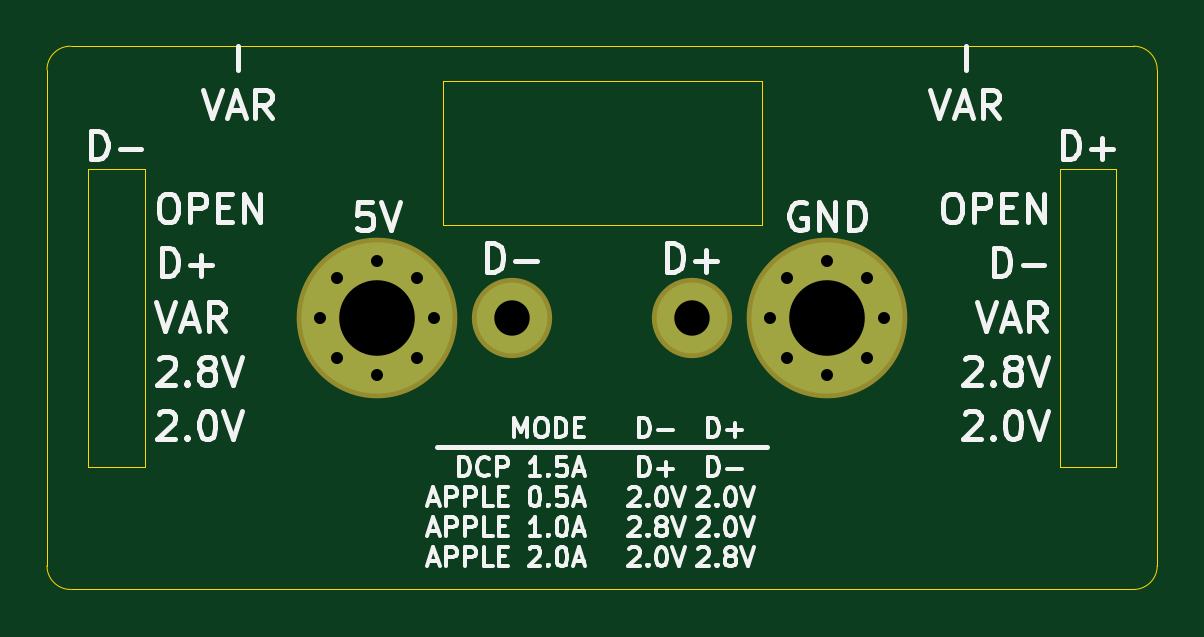
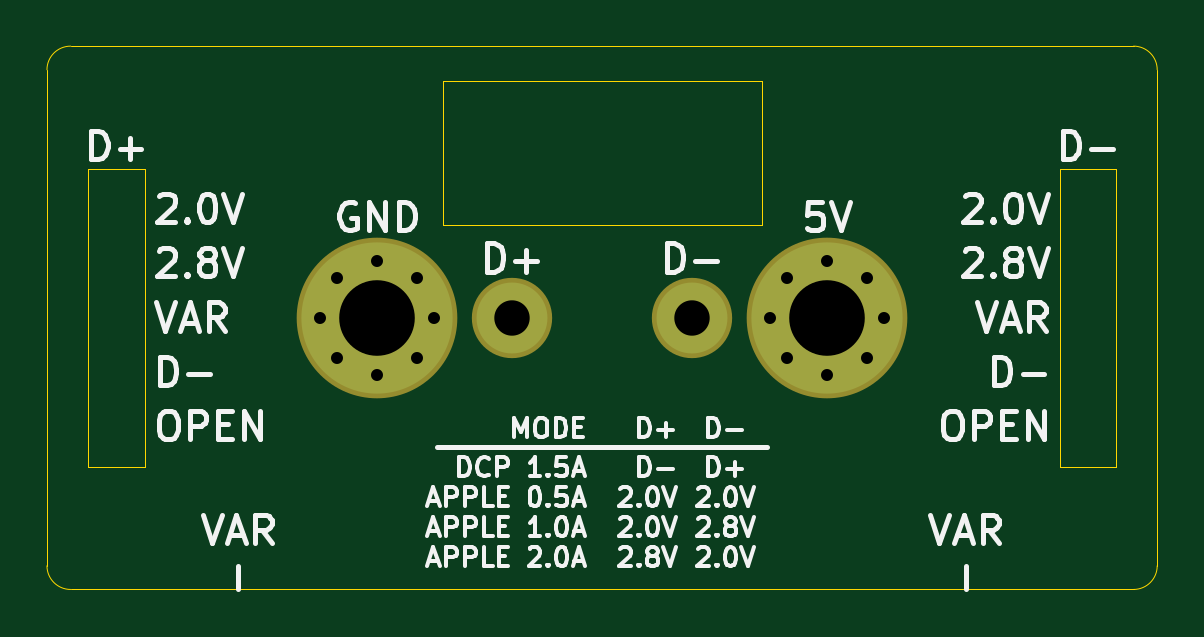
Circuit board: 10 layer files. Board 47.0 x 23.0 mm.
- drill: USB Adapter Cover.drl (514 bytes)
- bottom_copper: USB Adapter Cover.gbl (904 bytes)
- bottom_silk: USB Adapter Cover.gbo (30814 bytes)
- paste: USB Adapter Cover.gbp (297 bytes)
- bottom_mask: USB Adapter Cover.gbs (898 bytes)
- outline: USB Adapter Cover.gko (1432 bytes)
- top_copper: USB Adapter Cover.gtl (904 bytes)
- top_silk: USB Adapter Cover.gto (30883 bytes)
- paste: USB Adapter Cover.gtp (297 bytes)
- top_mask: USB Adapter Cover.gts (898 bytes)

=== drill: USB Adapter Cover.drl ===
M48
;DRILL file {KiCad (2016-03-06 BZR 6610)-product} date 2016 April 20, Wednesday 18:42:31
;FORMAT={-:-/ absolute / inch / decimal}
FMAT,2
INCH,TZ
T1C0.020
T2C0.059
T3C0.126
%
G90
G05
M72
T1
X5.436Y-3.937
X5.4637Y-3.8702
X5.4637Y-4.0038
X5.5305Y-3.8425
X5.5305Y-4.0315
X5.5973Y-3.8702
X5.5973Y-4.0038
X5.625Y-3.937
X6.186Y-3.937
X6.2137Y-3.8702
X6.2137Y-4.0038
X6.2805Y-3.8425
X6.2805Y-4.0315
X6.3473Y-3.8702
X6.3473Y-4.0038
X6.375Y-3.937
T2
X5.7555Y-3.937
X6.0555Y-3.937
T3
X5.5305Y-3.937
X6.2805Y-3.937
T0
M30

=== bottom_copper: USB Adapter Cover.gbl ===
G04 #@! TF.FileFunction,Copper,L2,Bot,Signal*
%FSLAX46Y46*%
G04 Gerber Fmt 4.6, Leading zero omitted, Abs format (unit mm)*
G04 Created by KiCad (PCBNEW (2016-03-06 BZR 6610)-product) date 2016 April 20, Wednesday 18:42:29*
%MOMM*%
G01*
G04 APERTURE LIST*
%ADD10C,0.100000*%
%ADD11C,6.400000*%
%ADD12C,0.600000*%
%ADD13C,3.000000*%
G04 APERTURE END LIST*
D10*
D11*
X140475000Y-100000000D03*
D12*
X142875000Y-100000000D03*
X142172056Y-101697056D03*
X140475000Y-102400000D03*
X138777944Y-101697056D03*
X138075000Y-100000000D03*
X138777944Y-98302944D03*
X140475000Y-97600000D03*
X142172056Y-98302944D03*
D11*
X159525000Y-100000000D03*
D12*
X161925000Y-100000000D03*
X161222056Y-101697056D03*
X159525000Y-102400000D03*
X157827944Y-101697056D03*
X157125000Y-100000000D03*
X157827944Y-98302944D03*
X159525000Y-97600000D03*
X161222056Y-98302944D03*
D13*
X146190000Y-100000000D03*
X153810000Y-100000000D03*
M02*

=== bottom_silk: USB Adapter Cover.gbo (30814 bytes, source omitted) ===
=== paste: USB Adapter Cover.gbp ===
G04 #@! TF.FileFunction,Paste,Bot*
%FSLAX46Y46*%
G04 Gerber Fmt 4.6, Leading zero omitted, Abs format (unit mm)*
G04 Created by KiCad (PCBNEW (2016-03-06 BZR 6610)-product) date 2016 April 20, Wednesday 18:42:29*
%MOMM*%
G01*
G04 APERTURE LIST*
%ADD10C,0.100000*%
G04 APERTURE END LIST*
D10*
M02*

=== bottom_mask: USB Adapter Cover.gbs ===
G04 #@! TF.FileFunction,Soldermask,Bot*
%FSLAX46Y46*%
G04 Gerber Fmt 4.6, Leading zero omitted, Abs format (unit mm)*
G04 Created by KiCad (PCBNEW (2016-03-06 BZR 6610)-product) date 2016 April 20, Wednesday 18:42:29*
%MOMM*%
G01*
G04 APERTURE LIST*
%ADD10C,0.100000*%
%ADD11C,6.800000*%
%ADD12C,1.000000*%
%ADD13C,3.400000*%
G04 APERTURE END LIST*
D10*
D11*
X140475000Y-100000000D03*
D12*
X142875000Y-100000000D03*
X142172056Y-101697056D03*
X140475000Y-102400000D03*
X138777944Y-101697056D03*
X138075000Y-100000000D03*
X138777944Y-98302944D03*
X140475000Y-97600000D03*
X142172056Y-98302944D03*
D11*
X159525000Y-100000000D03*
D12*
X161925000Y-100000000D03*
X161222056Y-101697056D03*
X159525000Y-102400000D03*
X157827944Y-101697056D03*
X157125000Y-100000000D03*
X157827944Y-98302944D03*
X159525000Y-97600000D03*
X161222056Y-98302944D03*
D13*
X146190000Y-100000000D03*
X153810000Y-100000000D03*
M02*

=== outline: USB Adapter Cover.gko ===
G04 #@! TF.FileFunction,Profile,NP*
%FSLAX46Y46*%
G04 Gerber Fmt 4.6, Leading zero omitted, Abs format (unit mm)*
G04 Created by KiCad (PCBNEW (2016-03-06 BZR 6610)-product) date 2016 April 20, Wednesday 18:42:29*
%MOMM*%
G01*
G04 APERTURE LIST*
%ADD10C,0.100000*%
%ADD11C,0.050000*%
G04 APERTURE END LIST*
D10*
D11*
X126500000Y-110500000D02*
G75*
G03X127500000Y-111500000I1000000J0D01*
G01*
X172500000Y-111500000D02*
G75*
G03X173500000Y-110500000I0J1000000D01*
G01*
X173500000Y-89500000D02*
G75*
G03X172500000Y-88500000I-1000000J0D01*
G01*
X127500000Y-88500000D02*
G75*
G03X126500000Y-89500000I0J-1000000D01*
G01*
X172500000Y-88500000D02*
X127500000Y-88500000D01*
X173500000Y-110500000D02*
X173500000Y-89500000D01*
X127500000Y-111500000D02*
X172500000Y-111500000D01*
X126500000Y-89500000D02*
X126500000Y-110500000D01*
X156750000Y-89960000D02*
X143250000Y-89960000D01*
X156750000Y-96080000D02*
X156750000Y-89960000D01*
X143250000Y-96080000D02*
X156750000Y-96080000D01*
X143250000Y-89960000D02*
X143250000Y-96080000D01*
X171765000Y-93700000D02*
X169365000Y-93700000D01*
X171765000Y-106300000D02*
X171765000Y-93700000D01*
X169365000Y-106300000D02*
X171765000Y-106300000D01*
X169365000Y-93700000D02*
X169365000Y-106300000D01*
X130635000Y-93700000D02*
X128235000Y-93700000D01*
X130635000Y-106300000D02*
X130635000Y-93700000D01*
X128235000Y-106300000D02*
X130635000Y-106300000D01*
X128235000Y-93700000D02*
X128235000Y-106300000D01*
M02*

=== top_copper: USB Adapter Cover.gtl ===
G04 #@! TF.FileFunction,Copper,L1,Top,Signal*
%FSLAX46Y46*%
G04 Gerber Fmt 4.6, Leading zero omitted, Abs format (unit mm)*
G04 Created by KiCad (PCBNEW (2016-03-06 BZR 6610)-product) date 2016 April 20, Wednesday 18:42:29*
%MOMM*%
G01*
G04 APERTURE LIST*
%ADD10C,0.100000*%
%ADD11C,6.400000*%
%ADD12C,0.600000*%
%ADD13C,3.000000*%
G04 APERTURE END LIST*
D10*
D11*
X140475000Y-100000000D03*
D12*
X142875000Y-100000000D03*
X142172056Y-101697056D03*
X140475000Y-102400000D03*
X138777944Y-101697056D03*
X138075000Y-100000000D03*
X138777944Y-98302944D03*
X140475000Y-97600000D03*
X142172056Y-98302944D03*
D11*
X159525000Y-100000000D03*
D12*
X161925000Y-100000000D03*
X161222056Y-101697056D03*
X159525000Y-102400000D03*
X157827944Y-101697056D03*
X157125000Y-100000000D03*
X157827944Y-98302944D03*
X159525000Y-97600000D03*
X161222056Y-98302944D03*
D13*
X146190000Y-100000000D03*
X153810000Y-100000000D03*
M02*

=== top_silk: USB Adapter Cover.gto (30883 bytes, source omitted) ===
=== paste: USB Adapter Cover.gtp ===
G04 #@! TF.FileFunction,Paste,Top*
%FSLAX46Y46*%
G04 Gerber Fmt 4.6, Leading zero omitted, Abs format (unit mm)*
G04 Created by KiCad (PCBNEW (2016-03-06 BZR 6610)-product) date 2016 April 20, Wednesday 18:42:29*
%MOMM*%
G01*
G04 APERTURE LIST*
%ADD10C,0.100000*%
G04 APERTURE END LIST*
D10*
M02*

=== top_mask: USB Adapter Cover.gts ===
G04 #@! TF.FileFunction,Soldermask,Top*
%FSLAX46Y46*%
G04 Gerber Fmt 4.6, Leading zero omitted, Abs format (unit mm)*
G04 Created by KiCad (PCBNEW (2016-03-06 BZR 6610)-product) date 2016 April 20, Wednesday 18:42:29*
%MOMM*%
G01*
G04 APERTURE LIST*
%ADD10C,0.100000*%
%ADD11C,6.800000*%
%ADD12C,1.000000*%
%ADD13C,3.400000*%
G04 APERTURE END LIST*
D10*
D11*
X140475000Y-100000000D03*
D12*
X142875000Y-100000000D03*
X142172056Y-101697056D03*
X140475000Y-102400000D03*
X138777944Y-101697056D03*
X138075000Y-100000000D03*
X138777944Y-98302944D03*
X140475000Y-97600000D03*
X142172056Y-98302944D03*
D11*
X159525000Y-100000000D03*
D12*
X161925000Y-100000000D03*
X161222056Y-101697056D03*
X159525000Y-102400000D03*
X157827944Y-101697056D03*
X157125000Y-100000000D03*
X157827944Y-98302944D03*
X159525000Y-97600000D03*
X161222056Y-98302944D03*
D13*
X146190000Y-100000000D03*
X153810000Y-100000000D03*
M02*

